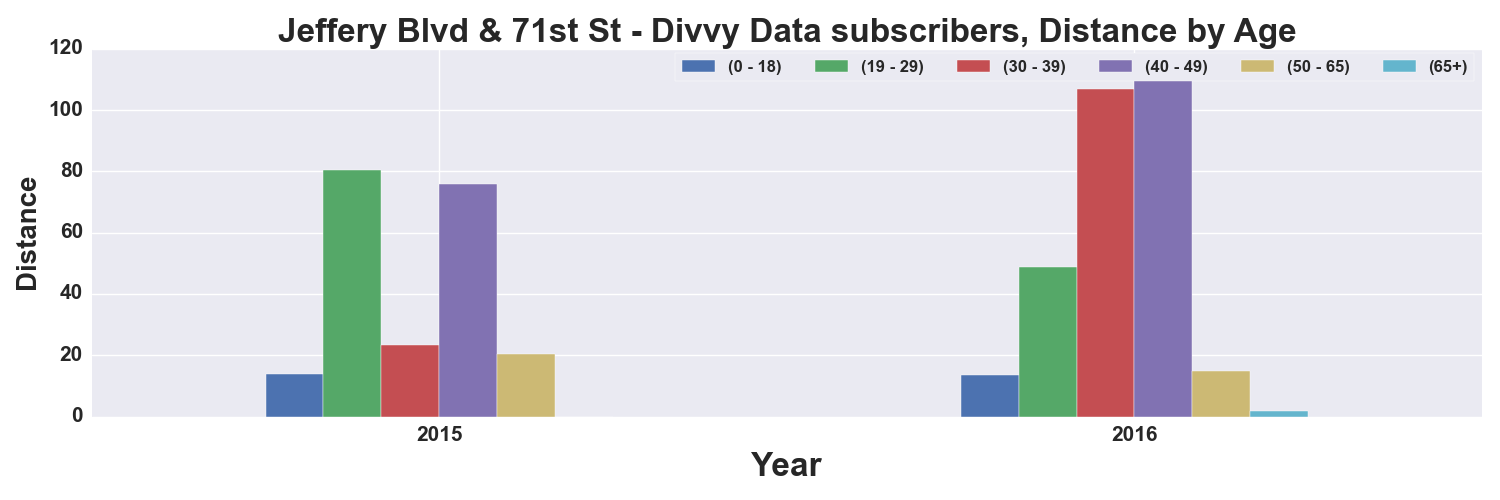

The data file committed next to this chart (first rows):
, START TIME YEAR, DISTANCE_Miles, DISTANCE_Miles, DISTANCE_Miles, DISTANCE_Miles, DISTANCE_Miles, DISTANCE_Miles
AGE_GROUP, , 0 - 18, 19 - 29, 30 - 39, 40 - 49, 50 - 65, 65+
0, 2015, 13.86, 80.38, 23.4, 75.99, 20.36, 
1, 2016, 13.57, 48.84, 107, 112.3, 14.86, 1.684
